Run: headless pygame with SDL's dummy video driver; simulated clock (each Clock.tick advances the game by its frame time, no real sleeping); random seed 0; keys injected as events and as key.get_pressed() state; mouse plan: one left click at the window centre at the start of phase 2, then a move to the lower-right quarter at the start of phase 3.
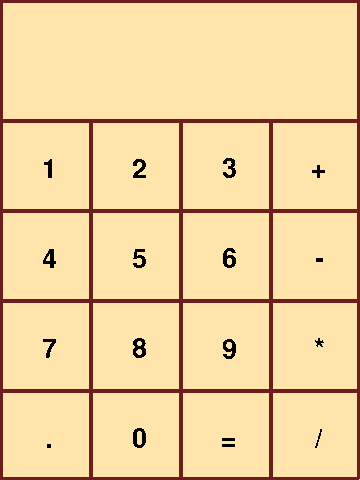
Frame 1 of 4 · flips 1–60 · no input
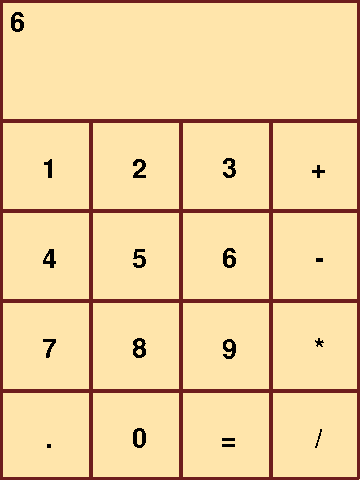
Frame 2 of 4 · flips 61–180 · clicked the window centre · tapped SPACE, RETURN · held RIGHT (→), D
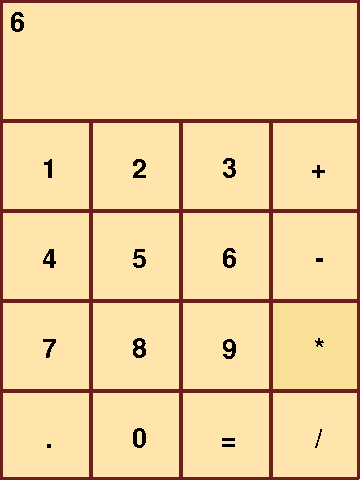
Frame 3 of 4 · flips 181–300 · moved the mouse to the lower-right quarter · held DOWN (↓), S
Frame 4 of 4 · flips 301–420 · held LEFT (←), A, UP (↑), W · screen unchanged from frame 3, image omitted

The pygame program that drew these frames:

#VERSION: 1.0.1

#Josh Muszka
#May 22, 2022
#Last updated: September 5, 2022
#Calculator -- use it to solve arithmetic
#can perform any basic arithmetic operation on any rational value

import pygame, sys, time

####################################################################
                            #SETUP
####################################################################

#PYGAME CONFIG
pygame.init()
pygame.font.init()
btn_font = pygame.font.SysFont('Arial', 40)
display_font = pygame.font.SysFont('Arial', 40)
pygame.display.set_caption("Calculator")

#DISPLAY INFO
width, height = 360, 480
size = width, height
screen = pygame.display.set_mode(size)
FPS = 144
background_color = 0xFF, 0xE5, 0xAB 
line_color = 0x6E, 0x1D, 0x1D
btn_hovering_color = 0xFA, 0xE0, 0x96
btn_down_color = 0xCA, 0xB0, 0x66

#BUTTON SETUP
GRID = 4
board=[] #0 if space hasn't been filled, 1 if filled by x, -1 if filled by o
row = [1,2,3,"+"]
board.append(row)
row = [4,5,6,"-"]
board.append(row)
row = [7,8,9,"*"]
board.append(row)
row = [".",0,"=","/"]
board.append(row)

#CALCULATOR VARIABLES
display = '' #what gets displayed on calculator "screen"
equation = '' #the sequence of numbers and operators the user enters to be calculated
SYNTAX_ERROR = 'Syntax error'
UNDEFINED = 'Undefined'


####################################################################
                        #CALCULATION CODE
####################################################################

#main calculation code
def calculate(equation):
    global display

    #parse numlist
    #parse oplist
    #answer = numlist[0]
    #loop to get answer

    if equation[0] == '-': equation = '0' + equation
    elif equation[0] == '+': equation = '0' + equation
    elif equation[0] == '*' or equation[0] == '/': return SYNTAX_ERROR
    elif equation[0] == '.': equation = '0+0' + equation
    else: equation = '0+' + equation

    #NEW POTENTIALLY BROKEN CODE#
    op_list = []
    num_list = []
    equation2 = equation

    #generate num_list
    for i in range(len(equation2)):
        if equation2[i] == '+' or equation2[i] == '-' or equation2[i] == '*' or equation2[i] == '/':
            equation2 = equation2.replace(equation2[i], ' ', 1)
    num_list = equation2.split()

   #generate op_list
    for i in range(len(equation)):
        if equation[i].isdigit() or equation[i] == '.': equation = equation.replace(equation[i], ' ', 1)
    op_list = equation.split()

    #account for negative numbers
    for i in range(len(op_list)):
        if len(op_list[i]) == 2:
            if op_list[i] == '+-' or op_list[i] == '-+': 
                op_list[i] = '-'

            elif op_list[i] == '*-':
                op_list[i] = '*'
                num_list[i+1] = '-' + num_list[i+1]

            elif op_list[i] == '/-':
                op_list[i] = '/'
                num_list[i+1] = '-' + num_list[i+1]

            elif op_list[i] == '--':
                op_list[i] = '+'

            elif op_list[i] == '++':
                op_list[i] = '+'

            elif op_list[i] == '*+':
                op_list[i] = '*'

            elif op_list[i] == '/+':
                op_list[i] = '/'

            else: return SYNTAX_ERROR
        if len(op_list[i]) > 2: return SYNTAX_ERROR

    #check if all numbers are valid
    for i in range(len(num_list)):
        try: float(num_list[i])
        except: return SYNTAX_ERROR

    #check if num_list = op_list + 1
    #(check if user typed in a full equation, and not something such as: 6+9-3*)
    if len(num_list) != len(op_list)+1: return SYNTAX_ERROR

    answer = float(num_list[0])
    for i in range(len(op_list)):
        if op_list[i] == '+': answer += float(num_list[i+1])
        elif op_list[i] == '-': answer -= float(num_list[i+1])
        elif op_list[i] == '*': answer *= float(num_list[i+1])
        elif op_list[i] == '/': 
            try: 
                answer /= float(num_list[i+1])
            except ZeroDivisionError:
                return UNDEFINED

    answer = round_num(answer)
    return answer


#rounding final answer
def round_num(num):
        
    num = round(num, 7) #round number to 7 decimal places

    #remove unecessary zeroes from end of number:

    num = str(num)
    length = len(num)

    while num[length-1] == '0': #while the last digit of the number is 0
        num = num[:(length-1)]
        length = len(num)

    if num[length-1] == '.': num = num[:(length-1)] #remove uncessecary decimal place

    return num
    

#when user clicks a button
def button_click(x,y):
    global display
    global equation

    if int(y) > 120:
        #convert x,y positions to positions on grid
        x = int((x/width)*GRID)
        y = int(((y-120)/(height-120))*GRID)

        input = str(board[y][x])

        #if user clicks a number, ., +, -, *, or /
        if y <= 2 and x <= 2 or board[y][x] == 0 or board[y][x] == '.' or board[y][x] == '+' or board[y][x] == '-' or board[y][x] == '*' or board[y][x] == '/':
            equation += input
            display = equation
                    

        #if user clicks =
        if (board[y][x] == "="):
            if equation != '': display = str(calculate(equation)) #if equation is not null // if user has entered something
            equation = display
            if display == UNDEFINED: equation = ''
            if display == SYNTAX_ERROR: equation = ''




####################################################################
                        #DISPLAY CODE
####################################################################

while 1:
    for event in pygame.event.get():
        if event.type == pygame.QUIT:
            sys.exit()
        if event.type == pygame.MOUSEBUTTONDOWN:
            left, middle, right = pygame.mouse.get_pressed()
            if left:
                x,y = pygame.mouse.get_pos() #get mouse position when user clicks
                button_click(x,y)

    screen.fill(background_color)

    #resize display if necessary:
    if len(str(display)) > 15:
        size = 40 * (15/len(str(display)))
        display_font = pygame.font.SysFont('Arial', int(size))
    else: display_font = pygame.font.SysFont('Arial', 40)


    #draw gridlines
    for i in range(GRID):
        for j in range(GRID):
            x1 = (width/GRID)*i
            y1 = ((height-120)/GRID)*j

            box_w = width/GRID
            box_h = (height-120)/GRID
            mouse_x, mouse_y = pygame.mouse.get_pos()

            #draw button backpanels
            if mouse_x > x1 and mouse_x < x1+box_w and mouse_y > y1+120 and mouse_y < y1+120+box_h: 
                if pygame.mouse.get_pressed()[0]:
                    pygame.draw.rect(screen, btn_down_color, pygame.Rect(x1, y1+120, box_w, box_h))
                else:
                    pygame.draw.rect(screen, btn_hovering_color, pygame.Rect(x1, y1+120, box_w, box_h))

            else: pygame.draw.rect(screen, background_color, pygame.Rect(x1, y1+120, box_w, box_h))

            #draw dividing lines
            pygame.draw.line(screen, line_color, (x1,0+120), (x1,height+120), 4)
            pygame.draw.line(screen, line_color, (0,y1+120), (width, y1+120), 4)

            #draw text
            text = btn_font.render(str(board[j][i]), False, (0, 0, 0))
            text_rect = text.get_rect(center=(x1+box_w/2+4,y1+120+box_h/2+4)) #center text within respective boxes
            screen.blit(text, text_rect)

    text = display_font.render(str(display), False, (0,0,0))
    screen.blit(text, (10,10))

    #draw border
    pygame.draw.line(screen, line_color, (0,0), (0,height-2), 4)
    pygame.draw.line(screen, line_color, (0,0), (width-2,0), 4)
    pygame.draw.line(screen, line_color, (width-2, 0), (width-2, height-2), 4)
    pygame.draw.line(screen, line_color, (0, height-2), (width-2, height-2), 4)

    time.sleep(1/FPS)
    pygame.display.update()
